7-way image classification set "dataset" from GitHub (haihoang1219931/ChessRawData); label vocabulary: bishop, empty square, king, knight, pawn, queen, rook.

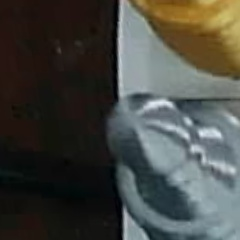
Label: pawn

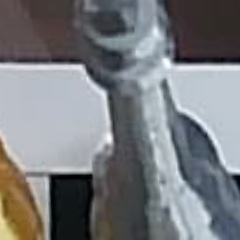
Label: king

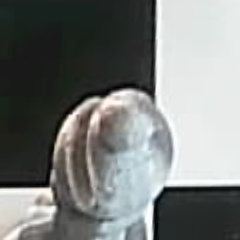
Label: bishop

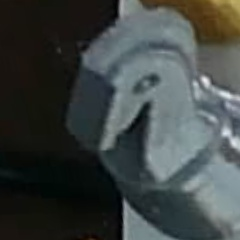
Label: knight

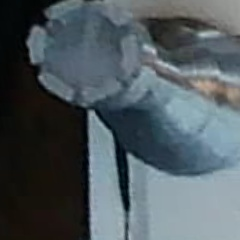
Label: rook

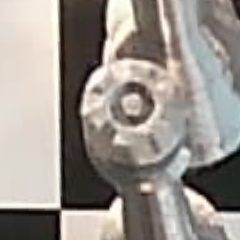
Label: queen
